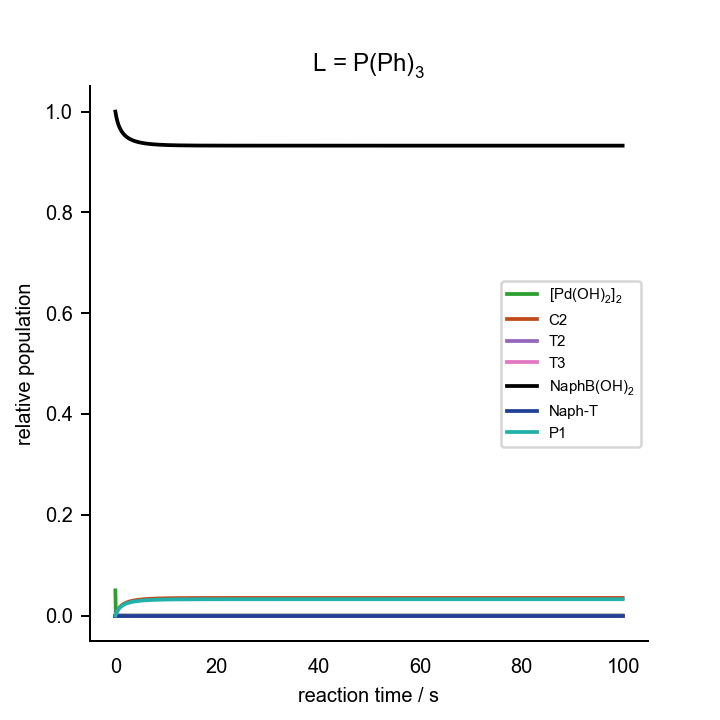

Source data for this figure (header and first rows):
0.000000000000000000e+00	0.000000000000000000e+00	0.000000000000000000e+00	0.000000000000000000e+00	0.000000000000000000e+00	0.000000000000000000e+00	0.000000000000000000e+00	0.000000000000000000e+00	0.000000000000000000e+00	0.000000000000000000e+00	0.000000000000000000e+00	0.000000000000000000e+00	0.000000000000000000e+00	2.000000000000000042e-02	7.000000000000000666e-02	0.000000000000000000e+00	0.000000000000000000e+00	0.000000000000000000e+00	1.000000000000000021e-03	0.000000000000000000e+00	2.000000000000000042e-03
1.000000000000000000e+00	4.690244274758611696e-07	1.352967644228370290e-10	3.803118525226947027e-15	9.935491015302250206e-04	6.461630320267641210e-06	1.415217744052929106e-23	1.923952406666128563e-10	3.718585651659006503e-10	4.613817224374997343e-16	2.485278367756743381e-26	2.043649233177877969e-04	2.199838869723961296e-13	1.879562364484221176e-02	6.999353836934325834e-02	2.108265539743390887e-04	3.352821716605582253e-13	5.400098472632304010e-16	6.302678160091771358e-07	7.938940845674458862e-04	5.907896969821406063e-04
2.000000000000000000e+00	1.701012668593386496e-07	4.843584115705071426e-11	1.361505174908858749e-15	1.194616485145268050e-03	6.500941173715020372e-06	1.423827531915514425e-23	6.887698000652153114e-11	2.554604510015612495e-10	6.083820069429354892e-16	3.277106352377468078e-26	2.454581908481389893e-04	2.893462846561608937e-14	1.855342400927821600e-02	6.999349905813914696e-02	2.519591327087401062e-04	6.850331708822604536e-13	1.244398068256041747e-15	3.054144581280938857e-07	5.526430795472600695e-04	3.077957176108948910e-04
3.000000000000000000e+00	8.491452457200286814e-08	2.404601417988995981e-11	6.759203927378946875e-16	1.279440460900220294e-03	6.514095896702930156e-06	1.426708645792861720e-23	3.419407007899575892e-11	2.071535551456372642e-10	8.060726049128933137e-16	4.341982345920999070e-26	2.627904521114411631e-04	7.210476956239258010e-15	1.845125472447815829e-02	6.999348590306407603e-02	2.693045490471356052e-04	1.036009415864139118e-12	2.176076024851976145e-15	2.031876752631968454e-07	4.507634354796321934e-04	1.883793587063876929e-04
4.000000000000000000e+00	4.926708564512778580e-08	1.391000293989463858e-11	3.910026250032655528e-16	1.324904301723115688e-03	6.520538650604213901e-06	1.428119718162734654e-23	1.978042030223090491e-11	1.814317112238457750e-10	1.069331754049015796e-15	5.760049074933444270e-26	2.720779467100282057e-04	2.427247811657725468e-15	1.839649699629199164e-02	6.999347945995722242e-02	2.785984867525962555e-04	1.387483152036620714e-12	3.411455093631096491e-15	1.569220572299492244e-07	3.961338863349624117e-04	1.243697837381879158e-04
5.000000000000000000e+00	3.112305958313871661e-08	8.771438470857757334e-12	2.465603702383129462e-16	1.352364488794732334e-03	6.524268511502920903e-06	1.428936619347428968e-23	1.247325797675133295e-11	1.659245216334296062e-10	1.419876149340563966e-15	7.648285188119542573e-26	2.776858860757608956e-04	9.680983584378603545e-16	1.836342516771644756e-02	6.999347572974258525e-02	2.842101563329560931e-04	1.739221907275230011e-12	5.050694645671967484e-15	1.318634826803350591e-07	3.631303192908784329e-04	8.570816018176895842e-05
6.000000000000000000e+00	2.073269564365709389e-08	5.836302304912890408e-12	1.640552876624468553e-16	1.370152083466886963e-03	6.526641580007860429e-06	1.429456359603495459e-23	8.299423192974930773e-12	1.558582965689051927e-10	1.883211401372045096e-15	1.014407870099330683e-25	2.813170312202519733e-04	4.298446109101207160e-16	1.834200407169512409e-02	6.999347335631951605e-02	2.878436749004901780e-04	2.091121487196090016e-12	7.226086123330934162e-15	1.167928950347308211e-07	3.417497551686800544e-04	6.066630972484861079e-05
7.000000000000000000e+00	1.430436675195252561e-08	4.023530244082383891e-12	1.130992501532148978e-16	1.382199246887947123e-03	6.528243967427840108e-06	1.429807307644099180e-23	5.721617091572395892e-12	1.489903497090653040e-10	2.498704450084917468e-15	1.345948286018337977e-25	2.837750344504907452e-04	2.047296324460474537e-16	1.832749731352780950e-02	6.999347175357657769e-02	2.903032808736557700e-04	2.443126459241423647e-12	1.011273202458247503e-14	1.071049621544140530e-07	3.272688015625771886e-04	4.370797702551639256e-05
8.000000000000000000e+00	1.010989561695597404e-08	2.842138123068538493e-12	7.989095963996755817e-17	1.390606193695623953e-03	6.529372658468511110e-06	1.430054508301893606e-23	4.041648498882586219e-12	1.441233405224796170e-10	3.314101456135820950e-15	1.785168629523121308e-25	2.854891238141720670e-04	1.022217739699034094e-16	1.831737515607833808e-02	6.999347062452880575e-02	2.920184992851005226e-04	2.795204107685119783e-12	1.394220457328921786e-14	1.005929197776376325e-07	3.171638630290025637e-04	3.187592503301120423e-05
9.000000000000000000e+00	7.268055399172469910e-09	2.042423121493046505e-12	5.741140553819715870e-17	1.396595924830384408e-03	6.530193447067621408e-06	1.430234273307671623e-23	2.904434014798879385e-12	1.405474848235170461e-10	4.420853941101595464e-15	2.381330019083191241e-25	2.867092426085741897e-04	5.282463048038906872e-17	1.831016449057050466e-02	6.999346980338187751e-02	2.932394392264173785e-04	3.147333757023199027e-12	1.902169277492697313e-14	9.607834391984991659e-08	3.099650688639539182e-04	2.344798292372686163e-05
1.000000000000000000e+01	5.289439242990745757e-09	1.485981754026357062e-12	4.177014108818035660e-17	1.400926922794080119e-03	6.530806142895615211e-06	1.430368462683680370e-23	2.113160404689690873e-12	1.375090333295363252e-10	7.152909472796816214e-15	3.852974364960419249e-25	2.875903988714701440e-04	2.797816821217554943e-17	1.830495172759433187e-02	6.999346919032448100e-02	2.941212085467338083e-04	3.499501707497078330e-12	2.571427999714170550e-14	9.287907414557378008e-08	3.047606834032227409e-04	1.735604266202524359e-05
1.100000000000000000e+01	3.884105076364447885e-09	1.090949024389838333e-12	3.066598573263635066e-17	1.404092203619221324e-03	6.531274168332461216e-06	1.430470967000279308e-23	1.551414080547837441e-12	1.356833548406438827e-10	7.706449398416041192e-15	4.151143229173580752e-25	2.882333474487171936e-04	1.508627185611661285e-17	1.830114303261962116e-02	6.999346872193730473e-02	2.947646255111428673e-04	3.851698569695071639e-12	3.468896517524320837e-14	9.057571826249683318e-08	3.009580008335194928e-04	1.290580480163620148e-05
1.200000000000000000e+01	2.871165337546722557e-09	8.063157701828515289e-13	2.266509963655373699e-17	1.406423786147717632e-03	6.531639473101158394e-06	1.430550973943031724e-23	1.146658323264846216e-12	1.338657527018644323e-10	1.018988781107784432e-14	5.488867906354988688e-25	2.887059421312356509e-04	8.243590078629992744e-18	1.829833849239497628e-02	6.999346835626601981e-02	2.952375858649249930e-04	4.203917747427193279e-12	4.648144173615747460e-14	8.889809109079423478e-08	2.981578291654168942e-04	9.629683196078588485e-06
1.300000000000000000e+01	2.133044531098328789e-09	5.989597004366305306e-13	1.683643320056738450e-17	1.408151363024040146e-03	6.531930662158943759e-06	1.430614748463602583e-23	8.517925549432730494e-13	1.322212997111590613e-10	1.345323073562899998e-14	7.246694612458017839e-25	2.890551259757511283e-04	4.549879608161366547e-18	1.829626144234330204e-02	6.999346806470585491e-02	2.955870612695791870e-04	4.556154520239549640e-12	6.206224054964546539e-14	8.766572458983092001e-08	2.960839823348703393e-04	7.204187788661188573e-06
1.400000000000000000e+01	1.590787740483693974e-09	4.466561116687953786e-13	1.255526208744781498e-17	1.409437118771231495e-03	6.532167679062417935e-06	1.430666658518672536e-23	6.352126723100472259e-13	1.305916123854801095e-10	1.783194321398214798e-14	9.605324372008250662e-25	2.893140473581598624e-04	2.530605542517073903e-18	1.829471652978150939e-02	6.999346782731175054e-02	2.958462200460767913e-04	4.908405460470422591e-12	8.261802248189274409e-14	8.675465665985605108e-08	2.945414345391451699e-04	5.400896473969215385e-06
1.500000000000000000e+01	1.189987886793460052e-09	3.340998391010591354e-13	9.391366432629860579e-18	1.410397362043345907e-03	6.532364624398807591e-06	1.430709792355609818e-23	4.751543565172880268e-13	1.289161558552150198e-10	2.330290828684843851e-14	1.255230504277041932e-24	2.895064823209422215e-04	1.416071253503775105e-18	1.829356365620425987e-02	6.999346762998169547e-02	2.960388523388966060e-04	5.260668048436409048e-12	1.095855182636879805e-13	8.607787734705204545e-08	2.933903156997701807e-04	4.055989113219935920e-06
1.600000000000000000e+01	8.923866016348427699e-10	2.505338164640434399e-13	7.042370949043649123e-18	1.411116489210016700e-03	6.532531643737012091e-06	1.430746372006790780e-23	3.563207324155307121e-13	1.270078279045216399e-10	3.052494319697408614e-14	1.644251399254389971e-24	2.896496843986273479e-04	7.963538120148552337e-19	1.829270116185623477e-02	6.999346746256736307e-02	2.961822218308986796e-04	5.612940411909835257e-12	1.450698091577592408e-13	8.557329102886915079e-08	2.925291285139014832e-04	3.050590676797728131e-06
1.700000000000000000e+01	6.706463578181897177e-10	1.882745483374396608e-13	5.292296755903475632e-18	1.411656291754211350e-03	6.532675973219819581e-06	1.430777982292270248e-23	2.677855914300466570e-13	1.246317850512379743e-10	3.871716663336709045e-14	2.085532303244421091e-24	2.897562931498218089e-04	4.497664819138594905e-19	1.829205460826673416e-02	6.999346731783089026e-02	2.962889753185752716e-04	5.965221142866348917e-12	1.915960221794716450e-13	8.519600771157120608e-08	2.918835516301803335e-04	2.297650475643721813e-06
1.800000000000000000e+01	5.049920880934540862e-10	1.417657095439653552e-13	3.984958571977606689e-18	1.412062315442759973e-03	6.532802805100661670e-06	1.430805760387370592e-23	2.016478467686070220e-13	1.220919582965445545e-10	5.183980919811979056e-14	2.792394319394973192e-24	2.898356306479857704e-04	2.550168265543528377e-19	1.829156912232776655e-02	6.999346719057342181e-02	2.963684400742327301e-04	6.317509165127103137e-12	2.517980226844137146e-13	8.491325904092666059e-08	2.913987972551667824e-04	1.732993105295186161e-06
1.900000000000000000e+01	3.809814171391183337e-10	1.069502681811553091e-13	3.006315435221484681e-18	1.412368301008984882e-03	6.532915787990042119e-06	1.430830505385124050e-23	1.521380517005270881e-13	1.188091460832606524e-10	6.584438690802214978e-14	3.546762503800459908e-24	2.898946114080950100e-04	1.451468590435683010e-19	1.829120404591699431e-02	6.999346707714899918e-02	2.964275342588040124e-04	6.669803640402322106e-12	3.270716236404161960e-13	8.470094626112092267e-08	2.910342699082700156e-04	1.309060372642241897e-06
2.000000000000000000e+01	2.879925410330634871e-10	8.084496173557185771e-14	2.272509457592391601e-18	1.412599341081001393e-03	6.533017625294890972e-06	1.430852809364965484e-23	1.150139489068294144e-13	1.148055425170388069e-10	8.484269016252786659e-14	4.570121850191777218e-24	2.899383778064085009e-04	8.293968710267704157e-20	1.829092914127264727e-02	6.999346697484015722e-02	2.964714029659328400e-04	7.022103898308540014e-12	4.272835208824723609e-13	8.454124856110302841e-08	2.907597781008406756e-04	9.904827715376568689e-07
2.100000000000000000e+01	2.181630715748929506e-10	6.124184082509446950e-14	1.721476381836606629e-18	1.412774146187079690e-03	6.533109989472353740e-06	1.430873038612102169e-23	8.713581749711566620e-14	1.101567630223189450e-10	1.125844084385293928e-13	6.064452493476217010e-24	2.899707800362560364e-04	4.759513432153531464e-20	1.829072184563230660e-02	6.999346688196905752e-02	2.965038980669185099e-04	7.374409386174177231e-12	5.541969779939779774e-13	8.442092576130401933e-08	2.905527934148092409e-04	7.508552100556657645e-07
2.200000000000000000e+01	1.656535967539906891e-10	4.650122392515461713e-14	1.307125651359457785e-18	1.412906696644409058e-03	6.533194021690085994e-06	1.430891443051977995e-23	6.617178073961231122e-14	1.043808074731928179e-10	1.344274481058170887e-13	7.241045925762133943e-24	2.899946998484631598e-04	2.744116626554555904e-20	1.829056529664066164e-02	6.999346679740128807e-02	2.965279024468688495e-04	7.726719626706568321e-12	7.155692385440322033e-13	8.433011505525959073e-08	2.903964790675352104e-04	5.704394291614803310e-07
2.300000000000000000e+01	1.261104623804627177e-10	3.540071979996711626e-14	9.950965128137107164e-19	1.413007453135914620e-03	6.533270375065415918e-06	1.430908165720022449e-23	5.038373861398755579e-14	9.785925331319114349e-11	1.599176409358877253e-13	8.614096285265393103e-24	2.900123027166545599e-04	1.590385040270714083e-20	1.829044686685468366e-02	6.999346672047218609e-02	2.965455822441774602e-04	8.079034189111555994e-12	9.135063642366850150e-13	8.426144890033650543e-08	2.902782267072875335e-04	4.344468683364177135e-07
2.400000000000000000e+01	9.628295236653745601e-11	2.702766635399468898e-14	7.597345306667431269e-19	1.413084250493755077e-03	6.533339457067174866e-06	1.430923295851829414e-23	3.847384065127319024e-14	9.053710626622444977e-11	1.989615825138636381e-13	1.071723055250630196e-23	2.900252142701125195e-04	9.270407111540557277e-21	1.829035709554156439e-02	6.999346665075807661e-02	2.965585635117472360e-04	8.431352671650281970e-12	1.154253992611919371e-12	8.420941769486891826e-08	2.901885898771147448e-04	3.317944222846683797e-07
2.500000000000000000e+01	7.373953295807073562e-11	2.069942347544990313e-14	5.818510623470544596e-19	1.413142960444978367e-03	6.533401497827765299e-06	1.430936883844475752e-23	2.947143713646882157e-14	8.259605051652221776e-11	2.065057462915197398e-13	1.112360317831751964e-23	2.900346563387256054e-04	5.437514421021613844e-21	1.829028888867455585e-02	6.999346658807839572e-02	2.965680682600448982e-04	8.783674688796888088e-12	1.433311786167217052e-12	8.416989594913835678e-08	2.901204852283934292e-04	2.541686614894433431e-07
2.600000000000000000e+01	5.666061454619333000e-11	1.590516823934292381e-14	4.470871530324834401e-19	1.413187986816977085e-03	6.533456674085399938e-06	1.430948968401924053e-23	2.265018874453128723e-14	7.417792198119961789e-11	1.406073535038241388e-13	7.573931634964143389e-24	2.900415450539289624e-04	3.210429841437819822e-21	1.829023692617008992e-02	6.999346653226043435e-02	2.965750127931928142e-04	9.135999865696331878e-12	1.788571846323339474e-12	8.413979312139361331e-08	2.900686007160885142e-04	1.953352283500393053e-07
2.700000000000000000e+01	4.368497756266371888e-11	1.226276827335534550e-14	3.447012694014608549e-19	1.413222634239477346e-03	6.533505195648911621e-06	1.430959595472220764e-23	1.746684243358819300e-14	6.561839436248220790e-11	3.204772445376533426e-13	1.726277238235683634e-23	2.900465639368436416e-04	1.908377857160259349e-21	1.829019721886316480e-02	6.999346648275261984e-02	2.965800811839692792e-04	9.488327837538966936e-12	2.242672148969684553e-12	8.411679368852100305e-08	2.900289531900471923e-04	1.506228205237368498e-07
2.800000000000000000e+01	3.379450140945076573e-11	9.486414156216614716e-15	2.666594639410723290e-19	1.413249385556799263e-03	6.533547354496711807e-06	1.430968829000904694e-23	1.351509273232739721e-14	5.719445162792932952e-11	3.618960852436170543e-13	1.949383255776154383e-23	2.900502210349336046e-04	1.142071406860596947e-21	1.829016677579500122e-02	6.999346643974979632e-02	2.965837812848742014e-04	9.840658252899050341e-12	2.692889985354454082e-12	8.409916252691751399e-08	2.899985560772477496e-04	1.165333473201227386e-07
2.900000000000000000e+01	2.622856543596253193e-11	7.362585633165382865e-15	2.069597983244888619e-19	1.413270109325925157e-03	6.533583543528950607e-06	1.430976755037921260e-23	1.049141962738179872e-14	4.915724604862532248e-11	5.765683607240172742e-13	3.105733257648129159e-23	2.900528899086593027e-04	6.879372729881341687e-22	1.829014335396741270e-02	6.999346640248156615e-02	2.965864874268236170e-04	1.019299077878295161e-11	3.205076786304976929e-12	8.408559910460022164e-08	2.899751698069657851e-04	9.045107647141861358e-08
3.000000000000000000e+01	2.041886621174806218e-11	5.731751202710587486e-15	1.611179287399112929e-19	1.413286214686172411e-03	6.533614248218755175e-06	1.430983479908967639e-23	8.169055493154414437e-15	4.171060939886711171e-11	1.028042571292343650e-12	5.537636507082503194e-23	2.900548437168762425e-04	4.169226839470023200e-22	1.829012527026848897e-02	6.999346637040455843e-02	2.965884733120043091e-04	1.054532510597326776e-11	3.773542099765789640e-12	8.407512783225709366e-08	2.899571137810876085e-04	7.042029985186297127e-08
3.100000000000000000e+01	1.594013029271146245e-11	4.474531049316326168e-15	1.257781534478928898e-19	1.413298767834167890e-03	6.533640020311697450e-06	1.430989124455063518e-23	6.378298046903593036e-15	3.498739834236993012e-11	4.661957134299407608e-13	2.511201845607674630e-23	2.900562818942245590e-04	2.540874034552033445e-22	1.829011125945645758e-02	6.999346634423310454e-02	2.965899376608147585e-04	1.089766095331737996e-11	4.382422441711498015e-12	8.406701552230042961e-08	2.899431246336141646e-04	5.497675041093218083e-08
3.200000000000000000e+01	1.247496187848040995e-11	3.501828547842543337e-15	9.843601473405834006e-20	1.413308577990660380e-03	6.533661444491584166e-06	1.430993816731663824e-23	4.992480648079647601e-15	2.905749430111845045e-11	4.935131161974493388e-13	2.658349299173737028e-23	2.900573455441867745e-04	1.556237662135637786e-22	1.829010036906436945e-02	6.999346632179197225e-02	2.965910237519054650e-04	1.124999807064664338e-11	5.019716819201877220e-12	8.406071034774259460e-08	2.899322513066648920e-04	4.302716314290685376e-08
3.300000000000000000e+01	9.784336467660614513e-12	2.746547071171296890e-15	7.720546287285282666e-20	1.413316263026628871e-03	6.533679106218803888e-06	1.430997684964567899e-23	3.916193422288837728e-15	2.392783038557580186e-11	5.176499160184244187e-13	2.788364171408453720e-23	2.900581377598325061e-04	9.573324735004162479e-23	1.829009187836449363e-02	6.999346630308146688e-02	2.965918346780752122e-04	1.160233623927969107e-11	5.692038788884627396e-12	8.405579481918851483e-08	2.899237741531182741e-04	3.374796289150465188e-08
3.400000000000000000e+01	7.688405413013921226e-12	2.158201404183086400e-15	6.066738590276443722e-20	1.413322295396229672e-03	6.533693560843440839e-06	1.431000850785063823e-23	3.077629662738355446e-15	1.956303259212111192e-11	5.398159403281888708e-13	2.907763298026235471e-23	2.900587319281268243e-04	5.911157434702416977e-23	1.829008524073962375e-02	6.999346628755016841e-02	2.965924443776640968e-04	1.195467527146162972e-11	6.394203578495792093e-12	8.405195233547444147e-08	2.899171473636465634e-04	2.651932016026947981e-08
3.500000000000000000e+01	6.051036285916852554e-12	1.698577958088463863e-15	4.774762060957899603e-20	1.413327038993817970e-03	6.533705320048117020e-06	1.431003426260611176e-23	2.422420781113352413e-15	1.589954972811824703e-11	5.568035377428613514e-13	2.999268399064646709e-23	2.900591806823692490e-04	3.661505989823116781e-23	1.829008003943613167e-02	6.999346627469393844e-02	2.965929059881384426e-04	1.230701500827186079e-11	7.121903486342878700e-12	8.404894153547097370e-08	2.899119547991609144e-04	2.087197982736149030e-08
3.600000000000000000e+01	4.768718683969140731e-12	1.338620470840226164e-15	3.762941125738575933e-20	1.413330774231817731e-03	6.533714836424826667e-06	1.431005510516841428e-23	1.909213638463120133e-15	1.285912718471862978e-11	5.711297776137333999e-13	3.076437877158708331e-23	2.900595218724998678e-04	2.274067560614051963e-23	1.829007595534680453e-02	6.999346626406262317e-02	2.965932578095751182e-04	1.265935531683223770e-11	7.870166249933707647e-12	8.404657762243846771e-08	2.899078778205904151e-04	1.644908329663073687e-08
3.700000000000000000e+01	3.762318957927699260e-12	1.056115458845293728e-15	2.968834889400721034e-20	1.413333719297043926e-03	6.533722506775011346e-06	1.431007190460308886e-23	1.506383620961525966e-15	1.035883115793298282e-11	5.825402961333731368e-13	3.137901580579748702e-23	2.900597828795094387e-04	1.415505552792146717e-23	1.829007274292658233e-02	6.999346625526323140e-02	2.965935276159870309e-04	1.301169608715945296e-11	8.635467202419447713e-12	8.404471840841372260e-08	2.899046712428303700e-04	1.297778009952340155e-08
3.800000000000000000e+01	2.971051396668694012e-12	8.339998645032806832e-16	2.344480024299162022e-20	1.413336043650880282e-03	6.533728667888907428e-06	1.431008539854073408e-23	1.189631109158850991e-15	8.317933250935474365e-12	5.916459294150458018e-13	3.186949828707413894e-23	2.900599836422974517e-04	8.827146541461814179e-24	1.829007021245003875e-02	6.999346624796180805e-02	2.965937356802278348e-04	1.336403722903652960e-11	9.414359437828223856e-12	8.404325403364520924e-08	2.899021456175258807e-04	1.024846325750327902e-08
3.900000000000000000e+01	2.347998891416748118e-12	6.591036638220304280e-16	1.852856308699820660e-20	1.413337879713061265e-03	6.533733603226674317e-06	1.431009620780965178e-23	9.401952238162560778e-16	6.661965496936674697e-12	5.987307796166869077e-13	3.225112961314787099e-23	2.900601388004124320e-04	5.513098779670492185e-24	1.829006821671663729e-02	6.999346624187743893e-02	2.965938969227109047e-04	1.371637866895982681e-11	1.020396365241043314e-11	8.404209926524566177e-08	2.899001539586442810e-04	8.099336723789046112e-09
4.000000000000000000e+01	1.856798095028808539e-12	5.212193612067269697e-16	1.465271027198907222e-20	1.413339331262019119e-03	6.533737548598777814e-06	1.431010484887691485e-23	7.435315307460805791e-16	5.324773306242690911e-12	6.042475034306796352e-13	3.254829251198718745e-23	2.900602591931413670e-04	3.447698899825478240e-24	1.829006664112349870e-02	6.999346623677638046e-02	2.965940224164613872e-04	1.406872034738532818e-11	1.100175460267331756e-11	8.404118774697221198e-08	2.898985818298740157e-04	6.404992187231194322e-09
4.100000000000000000e+01	1.469156617331184754e-12	4.124050451928800261e-16	1.159399898262748684e-20	1.413340479348225084e-03	6.533740696138090978e-06	1.431011174254786297e-23	5.883212448256182890e-16	4.249138801295546917e-12	6.078123004698795097e-13	3.274031325772344670e-23	2.900603529172735549e-04	2.158421386579654482e-24	1.829006539616320065e-02	6.999346623246915922e-02	2.965941204477811027e-04	1.442106221626132193e-11	1.180549604384174078e-11	8.404046765412577620e-08	2.898973398534827645e-04	5.067851477576194962e-09
4.200000000000000000e+01	1.162992093193670826e-12	3.264620095467225618e-16	9.178186955290463450e-21	1.413341387775851827e-03	6.533743203054245610e-06	1.431011723313971440e-23	4.657282972064033137e-16	3.386558080365534670e-12	6.101984995310648357e-13	3.286884784673611846e-23	2.900604260691589287e-04	1.352550146942082641e-24	1.829006441174865424e-02	6.999346622879966395e-02	2.965941972691848874e-04	1.477340423697101685e-11	1.261337007406947355e-11	8.403989840706827571e-08	2.898963580438139887e-04	4.011751428911305707e-09
4.300000000000000000e+01	9.210173713505592571e-13	2.585376042723691408e-16	7.268868835705069146e-21	1.413342107123239906e-03	6.533745198390370026e-06	1.431012160328008769e-23	3.688342620145618612e-16	2.696518447321345040e-12	6.113068736195238705e-13	3.292855133487420424e-23	2.900604832774110074e-04	8.482729930416746476e-25	1.829006363286701450e-02	6.999346622564070475e-02	2.965942576363897205e-04	1.512574637856744073e-11	1.342353618949423248e-11	8.403944815418062912e-08	2.898955814671562458e-04	3.177066013607078515e-09
4.400000000000000000e+01	7.296732095266390030e-13	2.048256344838164489e-16	5.759054554054380767e-21	1.413342676693202715e-03	6.533746783720084515e-06	1.431012507543330177e-23	2.922119135052402944e-16	2.145583089828724659e-12	6.111815295143847408e-13	3.292179957019731810e-23	2.900605280786248529e-04	5.324235188503086879e-25	1.829006301627393583e-02	6.999346622289234765e-02	2.965943051859648918e-04	1.547808861628333746e-11	1.423435100961924134e-11	8.403909185781947662e-08	2.898949669411656047e-04	2.517026216082895781e-09
4.500000000000000000e+01	5.783005701501249563e-13	1.623340170777444595e-16	4.564638280314298496e-21	1.413343127991569231e-03	6.533748042949637657e-06	1.431012783336907873e-23	2.315943877201102686e-16	1.706390363486695981e-12	6.098435801941281838e-13	3.284972982082154764e-23	2.900605631928940926e-04	3.344315994458999487e-25	1.829006252791423939e-02	6.999346622047226962e-02	2.965943427203153568e-04	1.583043093037660709e-11	1.504419840766229755e-11	8.403880980067661843e-08	2.898944804591432954e-04	1.994865810469814503e-09
4.600000000000000000e+01	4.585072298781683607e-13	1.287069828378555434e-16	3.619400622027846322e-21	1.413343485554161179e-03	6.533749041755030909e-06	1.431013002092960011e-23	1.836219311060124348e-16	1.356703284076434290e-12	6.072368478938276601e-13	3.270931602487327468e-23	2.900605907235871499e-04	2.102289502253109017e-25	1.829006214093679625e-02	6.999346621831650794e-02	2.965943724067869537e-04	1.618277330508126469e-11	1.585143610408040192e-11	8.403858643635612598e-08	2.898940952078123503e-04	1.581637057694512247e-09
4.700000000000000000e+01	3.636780078253952453e-13	1.020875934541807845e-16	2.871144052431879799e-21	1.413343769004309297e-03	6.533749833717827860e-06	1.431013175546807574e-23	1.456460175813805548e-16	1.078549187757042154e-12	6.032715212655127697e-13	3.249572041965890518e-23	2.900606123044567825e-04	1.322617128260345121e-25	1.829006183415214301e-02	6.999346621637328458e-02	2.965943959308889452e-04	1.653511572785200474e-11	1.665432850801692436e-11	8.403840949627398580e-08	2.898937900270959320e-04	1.254521591552293937e-09
4.800000000000000000e+01	2.885925460270764515e-13	8.101044931525792617e-17	2.278676984801649671e-21	1.413343994037460048e-03	6.533750462409554935e-06	1.431013313241391704e-23	1.155764424256909999e-16	8.574612170402165231e-13	5.978100295406027613e-13	3.220153264171656197e-23	2.900606292096276763e-04	8.328561829708645289e-26	1.829006159082380983e-02	6.999346621460106332e-02	2.965944146082911265e-04	1.688745818876343537e-11	1.745098709010872255e-11	8.403826928987373038e-08	2.898935482032563332e-04	9.955121683469239626e-10
4.900000000000000000e+01	2.291280699629079982e-13	6.431825189209023724e-17	1.809468386406183871e-21	1.413344172508906654e-03	6.533750960013468677e-06	1.431013422225420279e-23	9.176238814394895670e-17	6.818337665770823471e-13	5.906756860779241549e-13	3.181723531869304151e-23	2.900606424360013943e-04	5.249967998516768591e-26	1.829006139772534900e-02	6.999346621296992366e-02	2.965944294658040786e-04	1.723980067991630808e-11	1.823931431953123819e-11	8.403815815860354969e-08	2.898933565271951882e-04	7.903874708674060927e-10
5.000000000000000000e+01	1.820259148028351270e-13	5.109626568141277592e-17	1.437805539350316354e-21	1.413344314047620346e-03	6.533751353273796679e-06	1.431013508356353436e-23	7.289898850926141536e-17	5.423791646373908582e-13	5.816602202386277260e-13	3.133160978002801776e-23	2.900606527659300928e-04	3.313344433611753765e-26	1.829006124439754022e-02	6.999346621145567660e-02	2.965944413099621114e-04	1.759214319497249038e-11	1.901695634915504641e-11	8.403807004583291670e-08	2.898932045526988869e-04	6.279068202869006219e-10
5.100000000000000000e+01	1.447091661183068029e-13	4.062112840236654016e-17	1.143355123021719585e-21	1.413344426633889863e-03	6.533751665081723773e-06	1.431013576647770386e-23	5.795433842214398956e-17	4.316803156749097929e-13	5.705360280790085153e-13	3.073239595067455977e-23	2.900606608148706758e-04	2.094074571116223000e-26	1.829006112256686273e-02	6.999346621003831037e-02	2.965944507762411633e-04	1.794448572896244592e-11	1.978126864435639125e-11	8.403800016017209185e-08	2.898930840157662924e-04	4.991811755887081530e-10
5.200000000000000000e+01	1.151391290645173879e-13	3.232056066884736489e-17	9.100306748748151956e-22	1.413344516017088189e-03	6.533751911052069407e-06	1.431013630519592091e-23	4.611203835665561938e-17	3.438234378695339099e-13	5.570739417611665199e-13	3.000724951512974298e-23	2.900606670680357622e-04	1.325702322357317078e-26	1.829006102568695585e-02	6.999346620870544600e-02	2.965944583622900314e-04	1.829682827792099397e-11	2.052930145941805046e-11	8.403794470997843367e-08	2.898929883767085297e-04	3.971780523771826288e-10
5.300000000000000000e+01	9.170231240939959017e-14	2.574164143607588836e-17	7.251008304752154078e-22	1.413344587020023925e-03	6.533752104812009750e-06	1.431013672956414282e-23	3.672594968470008912e-17	2.740992458417981841e-13	5.410671800590737048e-13	2.914503203129139223e-23	2.900606719086897358e-04	8.409315266755177905e-27	1.829006094857696038e-02	6.999346620744680003e-02	2.965944644615511015e-04	1.864917083867497277e-11	2.125781297854984355e-11	8.403790069398050837e-08	2.898929124590329007e-04	3.163316908171353452e-10
5.400000000000000000e+01	7.312139606286626578e-14	2.052581581891509074e-17	5.784868068539857777e-22	1.413344643491730359e-03	6.533752257313664717e-06	1.431013706356943386e-23	2.928454882665902424e-17	2.187614288224224956e-13	5.223607225126476246e-13	2.813739319360911681e-23	2.900606756400577607e-04	5.346740211564962068e-27	1.829006088713614614e-02	6.999346620625516990e-02	2.965944693845619937e-04	1.900151340872798354e-11	2.196331796726317395e-11	8.403786573611123110e-08	2.898928521645734255e-04	2.522359475143246901e-10
5.500000000000000000e+01	5.838500083922810450e-14	1.638918085731193093e-17	4.622082460876860603e-22	1.413344688534855188e-03	6.533752377493192939e-06	1.431013732678357220e-23	2.338280752462609612e-17	1.748322574272854259e-13	5.008840223971308840e-13	2.698053294428889520e-23	2.900606785023411419e-04	3.408808786643582150e-27	1.829006083811858183e-02	6.999346620512526818e-02	2.965944733767506263e-04	1.935385598609352295e-11	2.264217795300900275e-11	8.403783795506647295e-08	2.898928042485126037e-04	2.014020414340931468e-10
5.600000000000000000e+01	4.669222061895028049e-14	1.310691521367605974e-17	3.699455425529357242e-22	1.413344724449048465e-03	6.533752471725785351e-06	1.431013753316936773e-23	1.869998279467051777e-17	1.399465837591377774e-13	4.766823825328862520e-13	2.567689155728836957e-23	2.900606806859571144e-04	2.180164783339250371e-27	1.829006079895479503e-02	6.999346620405434705e-02	2.965944766312965646e-04	1.970619856922225587e-11	2.329073446953142437e-11	8.403781586116762934e-08	2.898927661414951165e-04	1.610672201987429542e-10
5.700000000000000000e+01	3.740853489094235310e-14	1.050090344090539723e-17	2.966919678263365402e-22	1.413344753127520606e-03	6.533752545391325131e-06	1.431013769450969957e-23	1.498196302554287897e-17	1.122262462553373485e-13	4.499415232594064795e-13	2.423647301259605320e-23	2.900606823419213799e-04	1.399378528765849063e-27	1.829006076760985450e-02	6.999346620304032485e-02	2.965944793012714287e-04	2.005854115685324886e-11	2.390547767668344412e-11	8.403779827430167690e-08	2.898927358080944489e-04	1.290426815464352196e-10
5.800000000000000000e+01	3.003146497574287483e-14	8.430095385746687613e-18	2.384826787519185883e-22	1.413344776082279142e-03	6.533752602811912242e-06	1.431013782027070325e-23	1.202751531397427826e-17	9.018128730488854482e-14	4.209947545534856080e-13	2.267723132832008528e-23	2.900606835898397067e-04	9.019246392405577188e-28	1.829006074247271560e-02	6.999346620208174441e-02	2.965944815077689459e-04	2.041088374799034058e-11	2.448324036651905249e-11	8.403778425994248537e-08	2.898927116364648530e-04	1.035951048282835034e-10
5.900000000000000000e+01	2.416484040469945972e-14	6.783282537553972244e-18	1.921916645303638208e-22	1.413344794542110245e-03	6.533752647563206485e-06	1.431013791828379838e-23	9.677980464104614694e-18	7.263548862399702718e-14	3.903266172084529836e-13	2.102526669582515244e-23	2.900606845238101641e-04	5.839368567471840046e-28	1.829006072227308544e-02	6.999346620117712081e-02	2.965944833463366554e-04	2.076322634188061249e-11	2.502141178323794617e-11	8.403777308116162327e-08	2.898926923555709143e-04	8.335788290236744210e-11
6.000000000000000000e+01	1.949408633081426723e-14	5.472160989125585376e-18	1.553367503177292585e-22	1.413344809282256198e-03	6.533752681578171775e-06	1.431013799278241031e-23	7.807376485244910346e-18	5.865401643490738926e-14	3.585386371799041514e-13	1.931298080918600739e-23	2.900606852181275433e-04	3.800152616522186726e-28	1.829006070600169495e-02	6.999346620032584343e-02	2.965944848919093530e-04	2.111556893788010772e-11	2.551809749470296463e-11	8.403776415256404609e-08	2.898926769557383007e-04	6.724587559161025370e-11
... 939 more rows
